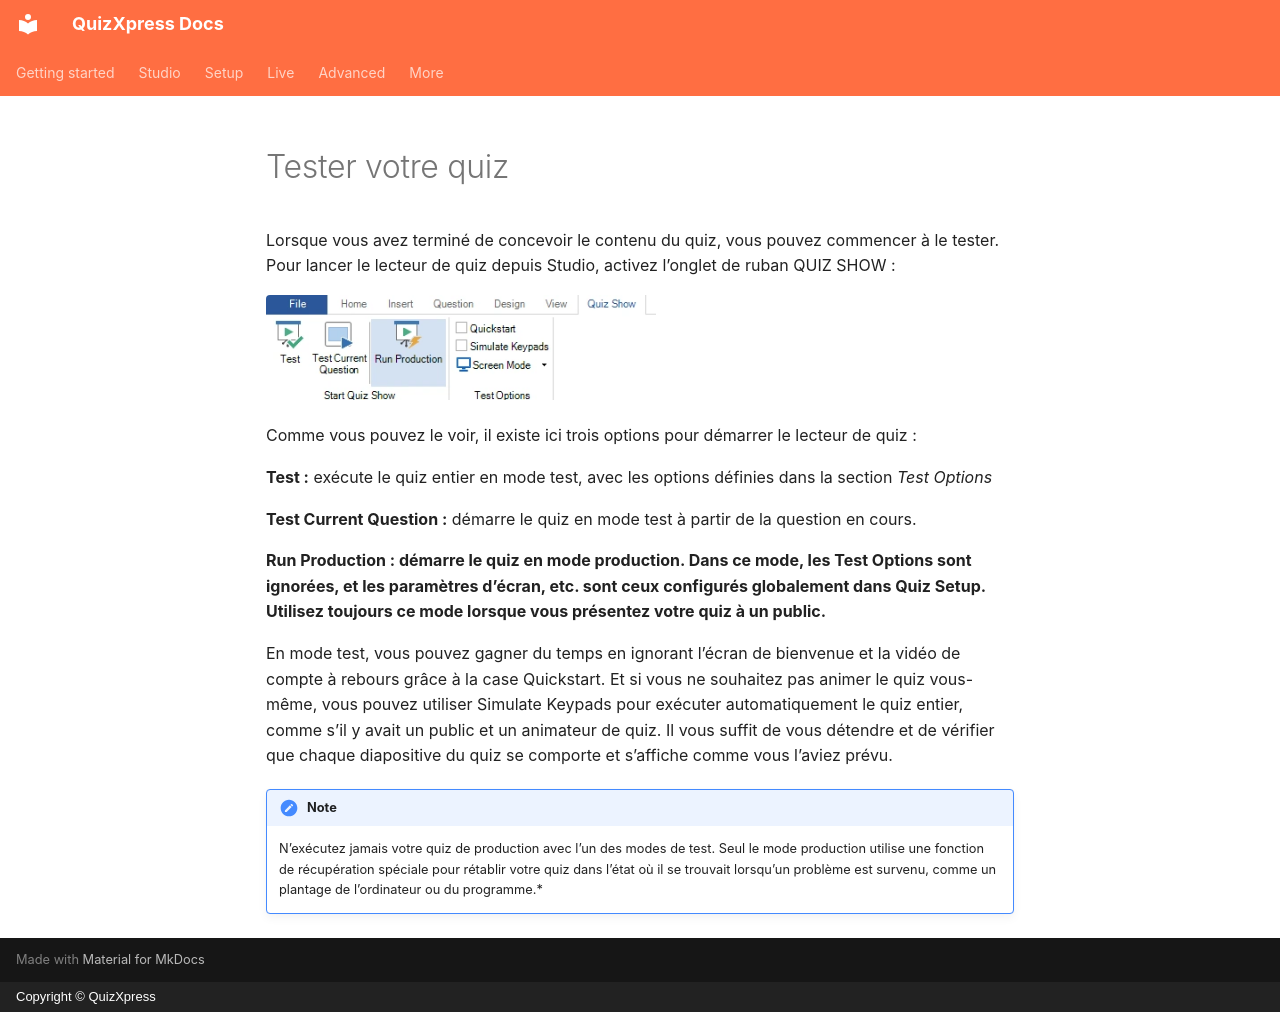

repository: gameshowcrew/quizxpress-docs · page: studio/testing-your-quiz.fr/index.html · generator: mkdocs · copyright: Copyright © QuizXpress

# Tester votre quiz

Lorsque vous avez terminé de concevoir le contenu du quiz, vous pouvez commencer à le tester. Pour lancer le lecteur de quiz depuis Studio, activez l’onglet de ruban QUIZ SHOW :

![](../assets/images/image306.webp){ width="390" loading=lazy }

Comme vous pouvez le voir, il existe ici trois options pour démarrer le lecteur de quiz :

**Test :** exécute le quiz entier en mode test, avec les options définies dans la section *Test Options*

**Test Current Question :** démarre le quiz en mode test à partir de la question en cours.

**Run Production : démarre le quiz en mode production. Dans ce mode, les Test Options sont ignorées, et les paramètres d’écran, etc. sont ceux configurés globalement dans Quiz Setup. Utilisez toujours ce mode lorsque vous présentez votre quiz à un public.**

En mode test, vous pouvez gagner du temps en ignorant l’écran de bienvenue et la vidéo de compte à rebours grâce à la case Quickstart. Et si vous ne souhaitez pas animer le quiz vous-même, vous pouvez utiliser Simulate Keypads pour exécuter automatiquement le quiz entier, comme s’il y avait un public et un animateur de quiz. Il vous suffit de vous détendre et de vérifier que chaque diapositive du quiz se comporte et s’affiche comme vous l’aviez prévu.

!!! note

    N’exécutez jamais votre quiz de production avec l’un des modes de test. Seul le mode production utilise une fonction de récupération spéciale pour rétablir votre quiz dans l’état où il se trouvait lorsqu’un problème est survenu, comme un plantage de l’ordinateur ou du programme.*
